2-way image classification set "spiral" from GitHub (Madhurima-R04/ParkinSense); label vocabulary: healthy, Parkinson.

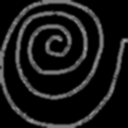
Label: healthy

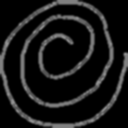
Label: healthy

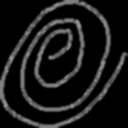
Label: Parkinson

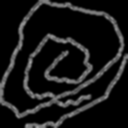
Label: Parkinson

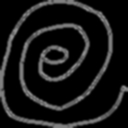
Label: Parkinson

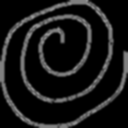
Label: healthy
